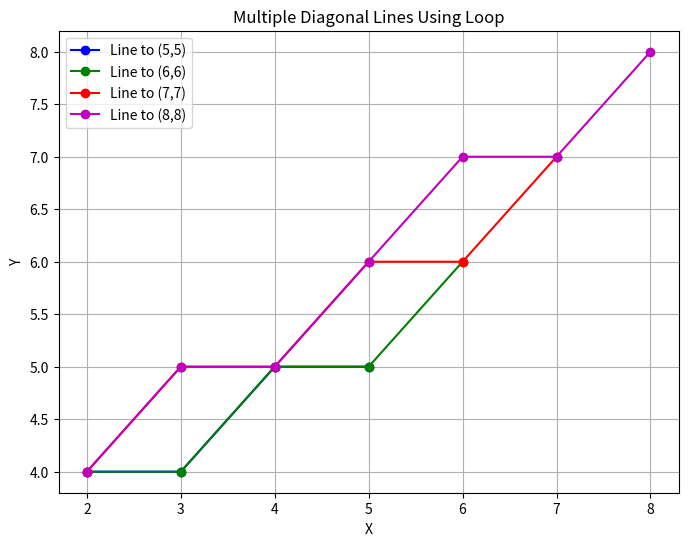

The script that saved this image:
 
#exercise 01 ( fixed values version - no user input)
""" import matplotlib.pyplot as plt

def bresenham_line(x1, y1, x2, y2):
    x, y = x1, y1
    dx = x2 - x1
    dy = y2 - y1

    d = 2 * dy - dx
    dS = 2 * dy
    dT = 2 * (dy - dx)

    x_points = [x]
    y_points = [y]

    print(f"Initial values: dx = {dx}, dy = {dy}, d = {d}")

    while x < x2:
        if d < 0:
            d += dS
        else:
            d += dT
            y += 1
        x += 1

        x_points.append(x)
        y_points.append(y)

        print(f"x = {x}, y = {y}, d = {d}")

    
    plt.plot(x_points, y_points, marker='o', color='blue')
    plt.title("Bresenham's Line Drawing (0,0) to (8,5)")
    plt.grid(True)
    plt.xlabel("X")
    plt.ylabel("Y")
    plt.show()


bresenham_line(0, 0, 8, 5) """



#exercise 02 (user input version)
""" 
import matplotlib.pyplot as plt

def bresenham_line(x1, y1, x2, y2):
    x, y = x1, y1
    dx = x2 - x1
    dy = y2 - y1

    d = 2 * dy - dx
    dS = 2 * dy
    dT = 2 * (dy - dx)

    x_points = [x]
    y_points = [y]

    print(f"Initial values: dx = {dx}, dy = {dy}, d = {d}")

    while x < x2:
        if d < 0:
            d += dS
        else:
            d += dT
            y += 1
        x += 1

        x_points.append(x)
        y_points.append(y)

        print(f"x = {x}, y = {y}, d = {d}")

    
    plt.plot(x_points, y_points, marker='o', color='blue')
    plt.title(f"Bresenham's Line from ({x1}, {y1}) to ({x2}, {y2})")
    plt.grid(True)
    plt.xlabel("X")
    plt.ylabel("Y")
    plt.show()

x1 = int(input("Enter x1: "))
y1 = int(input("Enter y1: "))
x2 = int(input("Enter x2: "))
y2 = int(input("Enter y2: "))

bresenham_line(x1, y1, x2, y2) """


#exercise 03 (Modify the y-increment direction based on slope.)
 
""" #To handle lines with negative slope (e.g., top-right to bottom-left or vice versa), we need to adjust how y is updated. Specifically:
If the slope is negative, we decrease y when d ≥ 0 instead of increasing it. """


""" import matplotlib.pyplot as plt

def bresenham_line(x1, y1, x2, y2):
    x, y = x1, y1
    dx = abs(x2 - x1)
    dy = abs(y2 - y1)

    sx = 1 if x2 > x1 else -1  
    sy = 1 if y2 > y1 else -1  

    x_points = [x]
    y_points = [y]

    # Decide whether to iterate over x or y
    if dx > dy:
        d = 2 * dy - dx
        while x != x2:
            if d < 0:
                d += 2 * dy
            else:
                y += sy
                d += 2 * (dy - dx)
            x += sx
            x_points.append(x)
            y_points.append(y)
    else:
        d = 2 * dx - dy
        while y != y2:
            if d < 0:
                d += 2 * dx
            else:
                x += sx
                d += 2 * (dx - dy)
            y += sy
            x_points.append(x)
            y_points.append(y)

   
    plt.plot(x_points, y_points, marker='o', color='purple')
    plt.title(f"Bresenham's Line from ({x1}, {y1}) to ({x2}, {y2})")
    plt.grid(True)
    plt.xlabel("X")
    plt.ylabel("Y")
    plt.show()

# Example with negative slope
bresenham_line(0, 5, 8, 0)
 """



#exercise 04 (Add print statements to show the values of d, x, and y in each iteration.)
""" import matplotlib.pyplot as plt

def bresenham_line(x1, y1, x2, y2):
    x, y = x1, y1
    dx = x2 - x1
    dy = y2 - y1

    d = 2 * dy - dx
    dS = 2 * dy
    dT = 2 * (dy - dx)

    x_points = [x]
    y_points = [y]

    print(f"Initial values: dx = {dx}, dy = {dy}, d = {d}")

    while x < x2:
        if d < 0:
            d += dS
        else:
            d += dT
            y += 1
        x += 1

        x_points.append(x)
        y_points.append(y)

        print(f"d = {d}, x = {x}, y = {y}")

    plt.plot(x_points, y_points, marker='o', color='purple')
    plt.title(f"Bresenham's Line Drawing ({x1},{y1}) to ({x2},{y2})")
    plt.grid(True)
    plt.xlabel("X")
    plt.ylabel("Y")
    plt.show()

bresenham_line(1, 1, 6, 4)
 """
 
""" import matplotlib.pyplot as plt

def bresenham_line(x1, y1, x2, y2):
    x_points = []
    y_points = []

    dx = abs(x2 - x1)
    dy = abs(y2 - y1)

    sx = 1 if x2 > x1 else -1
    sy = 1 if y2 > y1 else -1

    x, y = x1, y1

    if dx > dy:
        err = dx // 2
        while x != x2:
            x_points.append(x)
            y_points.append(y)
            err -= dy
            if err < 0:
                y += sy
                err += dx
            x += sx
    else:
        err = dy // 2
        while y != y2:
            x_points.append(x)
            y_points.append(y)
            err -= dx
            if err < 0:
                x += sx
                err += dy
            y += sy

    x_points.append(x2)
    y_points.append(y2)

    # Plot the line
    plt.plot(x_points, y_points, marker='o', linestyle='-', color='blue')
    plt.title(f"Bresenham's Line Drawing from ({x1},{y1}) to ({x2},{y2})")
    plt.grid(True)
    plt.xlabel("X")
    plt.ylabel("Y")
    plt.show()


# Octant examples in order:

# Octant 1: x+, y+, slope between 0 and 1
bresenham_line(2, 3, 10, 7)

# Octant 2: x+, y+, slope > 1
bresenham_line(2, 3, 5, 10)

# Octant 3: x-, y+, slope > 1
bresenham_line(10, 3, 5, 10)

# Octant 4: x-, y+, slope between 0 and 1
bresenham_line(10, 3, 2, 7)

# Octant 5: x-, y-, slope between 0 and 1
bresenham_line(10, 7, 2, 3)

# Octant 6: x-, y-, slope > 1
bresenham_line(5, 10, 2, 3)

# Octant 7: x+, y-, slope > 1
bresenham_line(2, 10, 7, 3)

# Octant 8: x+, y-, slope between 0 and 1
bresenham_line(5, 7, 10, 3)
 """


#exercise 05 (Compare Bresenham's and DDA algorithms by plotting both lines on the same graph.)
""" import matplotlib.pyplot as plt

def bresenham_line_points(x1, y1, x2, y2):
    x_points = []
    y_points = []

    dx = abs(x2 - x1)
    dy = abs(y2 - y1)

    sx = 1 if x2 > x1 else -1
    sy = 1 if y2 > y1 else -1

    x, y = x1, y1

    if dx > dy:
        err = dx // 2
        while x != x2:
            x_points.append(x)
            y_points.append(y)
            err -= dy
            if err < 0:
                y += sy
                err += dx
            x += sx
    else:
        err = dy // 2
        while y != y2:
            x_points.append(x)
            y_points.append(y)
            err -= dx
            if err < 0:
                x += sx
                err += dy
            y += sy

    x_points.append(x2)
    y_points.append(y2)
    return x_points, y_points

def dda_line_points(x1, y1, x2, y2):
    x_points = []
    y_points = []

    dx = x2 - x1
    dy = y2 - y1
    steps = max(abs(dx), abs(dy))

    x_inc = dx / steps
    y_inc = dy / steps

    x, y = x1, y1

    for _ in range(steps + 1):
        x_points.append(round(x))
        y_points.append(round(y))
        x += x_inc
        y += y_inc

    return x_points, y_points

def compare_bresenham_dda(x1, y1, x2, y2):
    x_bres, y_bres = bresenham_line_points(x1, y1, x2, y2)
    x_dda, y_dda = dda_line_points(x1, y1, x2, y2)

    plt.plot(x_dda, y_dda, 'go--', label='DDA')
    plt.plot(x_bres, y_bres, 'bo-', label='Bresenham')
    plt.title(f"Compare DDA vs Bresenham from ({x1},{y1}) to ({x2},{y2})")
    plt.grid(True)
    plt.xlabel("X")
    plt.ylabel("Y")
    plt.legend()
    plt.show()


compare_bresenham_dda(2, 3, 10, 7) """

#exercise 06 (Count the number of pixels drawn for a diagonal line.)
""" import matplotlib.pyplot as plt

def bresenham_line_points(x1, y1, x2, y2):
    x_points = []
    y_points = []

    dx = abs(x2 - x1)
    dy = abs(y2 - y1)

    sx = 1 if x2 > x1 else -1
    sy = 1 if y2 > y1 else -1

    x, y = x1, y1

    if dx > dy:
        err = dx // 2
        while x != x2:
            x_points.append(x)
            y_points.append(y)
            err -= dy
            if err < 0:
                y += sy
                err += dx
            x += sx
    else:
        err = dy // 2
        while y != y2:
            x_points.append(x)
            y_points.append(y)
            err -= dx
            if err < 0:
                x += sx
                err += dy
            y += sy

    x_points.append(x2)
    y_points.append(y2)
    return x_points, y_points

# Diagonal line coordinates
x_start, y_start = 0, 0
x_end, y_end = 10, 10

# Get the pixels from Bresenham's algorithm
pixels_x, pixels_y = bresenham_line_points(x_start, y_start, x_end, y_end)

# Print the number of pixels drawn
print("Number of pixels drawn for diagonal line:", len(pixels_x))

# Plot the pixels
plt.plot(pixels_x, pixels_y, 'bo-', label='Bresenham Pixels')
plt.title("Bresenham Line Drawing - Diagonal")
plt.xlabel("X")
plt.ylabel("Y")
plt.grid(True)
plt.legend()
plt.show()
 """
 
import matplotlib.pyplot as plt

def bresenham_line_points(x1, y1, x2, y2):
    x_points = []
    y_points = []

    dx = abs(x2 - x1)
    dy = abs(y2 - y1)

    sx = 1 if x2 > x1 else -1
    sy = 1 if y2 > y1 else -1

    x, y = x1, y1

    if dx > dy:
        err = dx // 2
        while x != x2:
            x_points.append(x)
            y_points.append(y)
            err -= dy
            if err < 0:
                y += sy
                err += dx
            x += sx
    else:
        err = dy // 2
        while y != y2:
            x_points.append(x)
            y_points.append(y)
            err -= dx
            if err < 0:
                x += sx
                err += dy
            y += sy

    x_points.append(x2)
    y_points.append(y2)
    return x_points, y_points

plt.figure(figsize=(8, 6))
colors = ['b', 'g', 'r', 'm']


for i, n in enumerate(range(5, 9)):  # 5,6,7,8
    px, py = bresenham_line_points(2, 4, n, n)
    print(f"Line from (2,4) to ({n},{n}) pixels: {len(px)}")
    plt.plot(px, py, marker='o', color=colors[i], label=f'Line to ({n},{n})')

plt.title("Multiple Diagonal Lines Using Loop")
plt.xlabel("X")
plt.ylabel("Y")
plt.grid(True)
plt.legend()
plt.show()




 